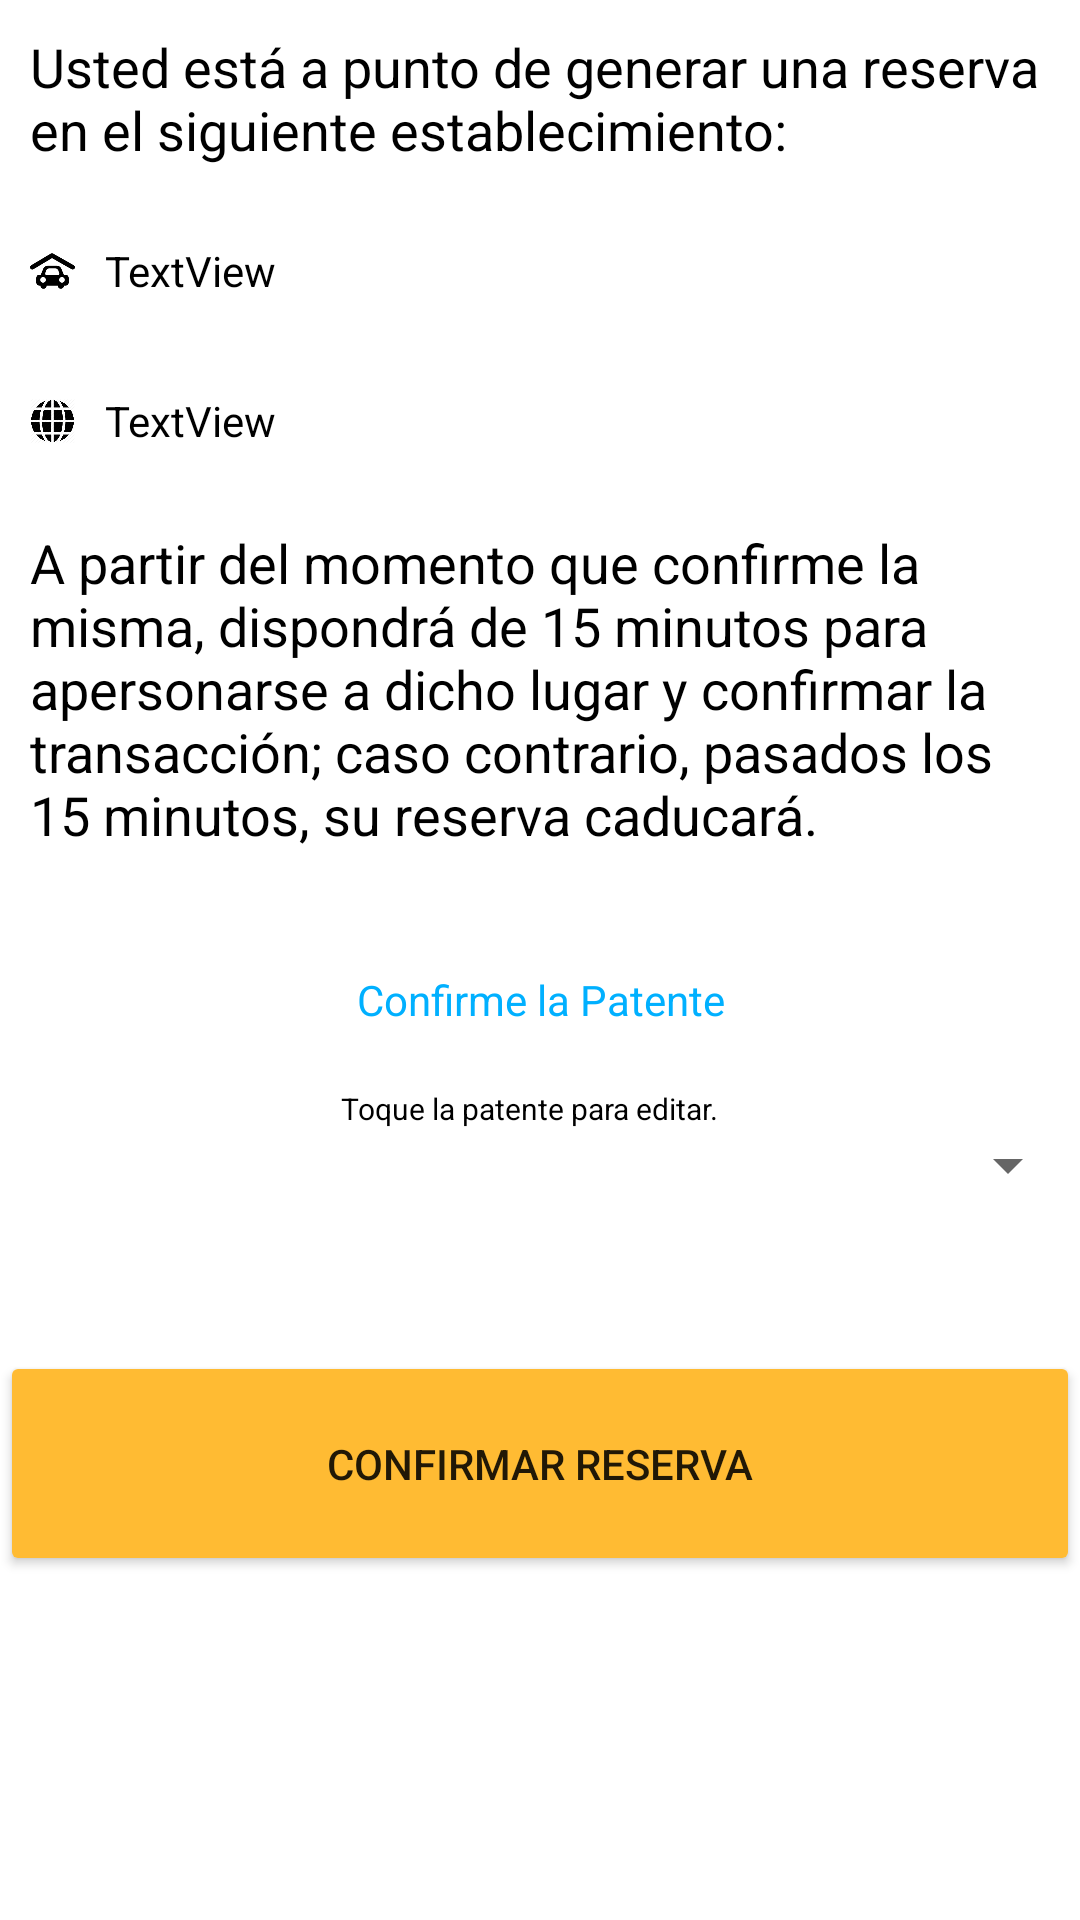

Produce the Android XML layout that renders to this screen, including the resource entries it uses.
<!-- AndroidManifest.xml: application theme AppTheme -->
<!-- res/layout/activity_reservar.xml -->
<?xml version="1.0" encoding="utf-8"?>
<LinearLayout xmlns:android="http://schemas.android.com/apk/res/android"
    xmlns:app="http://schemas.android.com/apk/res-auto"
    xmlns:tools="http://schemas.android.com/tools"
    android:orientation="vertical" android:layout_width="match_parent"
    android:layout_height="match_parent"
    android:background="#ffffff">

    <TextView
        android:text="Usted está a punto de generar una reserva en el siguiente establecimiento:"
        android:layout_width="wrap_content"
        android:layout_height="wrap_content"
        android:id="@+id/tv_label_reserva"
        android:textSize="18sp"
        android:padding="10dp"
        android:textColor="#000000" />

    <LinearLayout
        android:orientation="horizontal"
        android:layout_width="match_parent"
        android:layout_height="wrap_content"
        android:layout_gravity="left"
        android:gravity="left"
        android:paddingStart="10dp">

        <ImageView
            android:layout_width="wrap_content"
            android:layout_height="30dp"
            app:srcCompat="@drawable/icn_techado"
            android:id="@+id/img_nombre_reservar"
            android:layout_weight="1"
            android:adjustViewBounds="true"
            android:layout_gravity="center_vertical" />

        <TextView
            android:text="TextView"
            android:layout_width="match_parent"
            android:layout_height="50dp"
            android:id="@+id/tv_nombreEstac_reservar"
            android:layout_weight="1"
            android:textSize="14sp"
            android:textColor="#000000"
            android:layout_gravity="center_vertical"
            android:gravity="center_vertical"
            android:paddingStart="10dp" />
    </LinearLayout>

    <LinearLayout
        android:orientation="horizontal"
        android:layout_width="match_parent"
        android:layout_height="50dp"
        android:layout_weight="0"
        android:layout_gravity="left"
        android:gravity="left"
        android:paddingStart="10dp">

        <ImageView
            android:layout_width="wrap_content"
            android:layout_height="30dp"
            app:srcCompat="@drawable/icn_globe"
            android:id="@+id/img_direccion_reservar"
            android:layout_weight="1"
            android:adjustViewBounds="true"
            android:layout_gravity="center_vertical" />

        <TextView
            android:text="TextView"
            android:layout_width="match_parent"
            android:layout_height="wrap_content"
            android:id="@+id/tv_direccionEstac_reservar"
            android:layout_weight="1"
            android:layout_gravity="center_vertical"
            android:textColor="#000000"
            android:textSize="14sp"
            android:paddingStart="10dp" />
    </LinearLayout>

    <TextView
        android:text="A partir del momento que confirme la misma, dispondrá de 15 minutos para apersonarse a dicho lugar y confirmar la transacción; caso contrario, pasados los 15 minutos, su reserva caducará."
        android:layout_width="match_parent"
        android:layout_height="wrap_content"
        android:id="@+id/tv_descripcion_reserva"
        android:layout_weight="0.00"
        android:textSize="18sp"
        android:textColor="#000000"
        android:padding="10dp" />

    <TextView
        android:id="@+id/tv_confirmarPatente"
        android:layout_width="match_parent"
        android:layout_height="wrap_content"
        android:layout_marginTop="30dp"
        android:text="Confirme la Patente"
        android:textAlignment="center"
        android:textColor="?attr/colorAccent"
        android:textSize="@dimen/article_titles" />

    <TextView
        android:id="@+id/tv_clickedit_reservar"
        android:layout_width="match_parent"
        android:layout_height="wrap_content"
        android:layout_gravity="center_vertical"
        android:text="Toque la patente para editar.   "
        android:textAlignment="center"
        android:textColor="#000000"
        android:layout_marginTop="20dp"
        android:textSize="10sp" />

    <Spinner
        android:id="@+id/spinner_Patentes"
        android:layout_width="match_parent"
        android:layout_height="wrap_content"
        android:textSize="20sp"
        android:textAlignment="center"
        android:gravity="right" />

    <Button
        android:id="@+id/button_confirmar_reserva"
        android:layout_width="match_parent"
        android:layout_height="75dp"
        android:layout_gravity="bottom"
        android:layout_marginTop="50dp"
        android:backgroundTint="@android:color/holo_orange_light"
        android:elevation="1dp"
        android:text="confirmar reserva" />

</LinearLayout>
<!-- resources referenced by this layout -->
<resources>
  <!-- drawable icn_globe: png bitmap (drawable, 10121 bytes) -->
  <!-- drawable icn_techado: png bitmap (drawable, 2695 bytes) -->
  <style name="AppTheme" parent="AppTheme.Base">
      </style>
  <style name="AppTheme.Base" parent="Theme.AppCompat.Light.NoActionBar">
          
          <item name="colorPrimary">@color/colorPrimary</item>
          <item name="colorPrimaryDark">@color/colorPrimaryDark</item>
          <item name="colorAccent">@color/colorAccent</item>
      </style>
  <color name="colorPrimary">#3F51B5</color>
  <color name="colorPrimaryDark">#303F9F</color>
  <color name="colorAccent">#00B0FF</color>
</resources>
